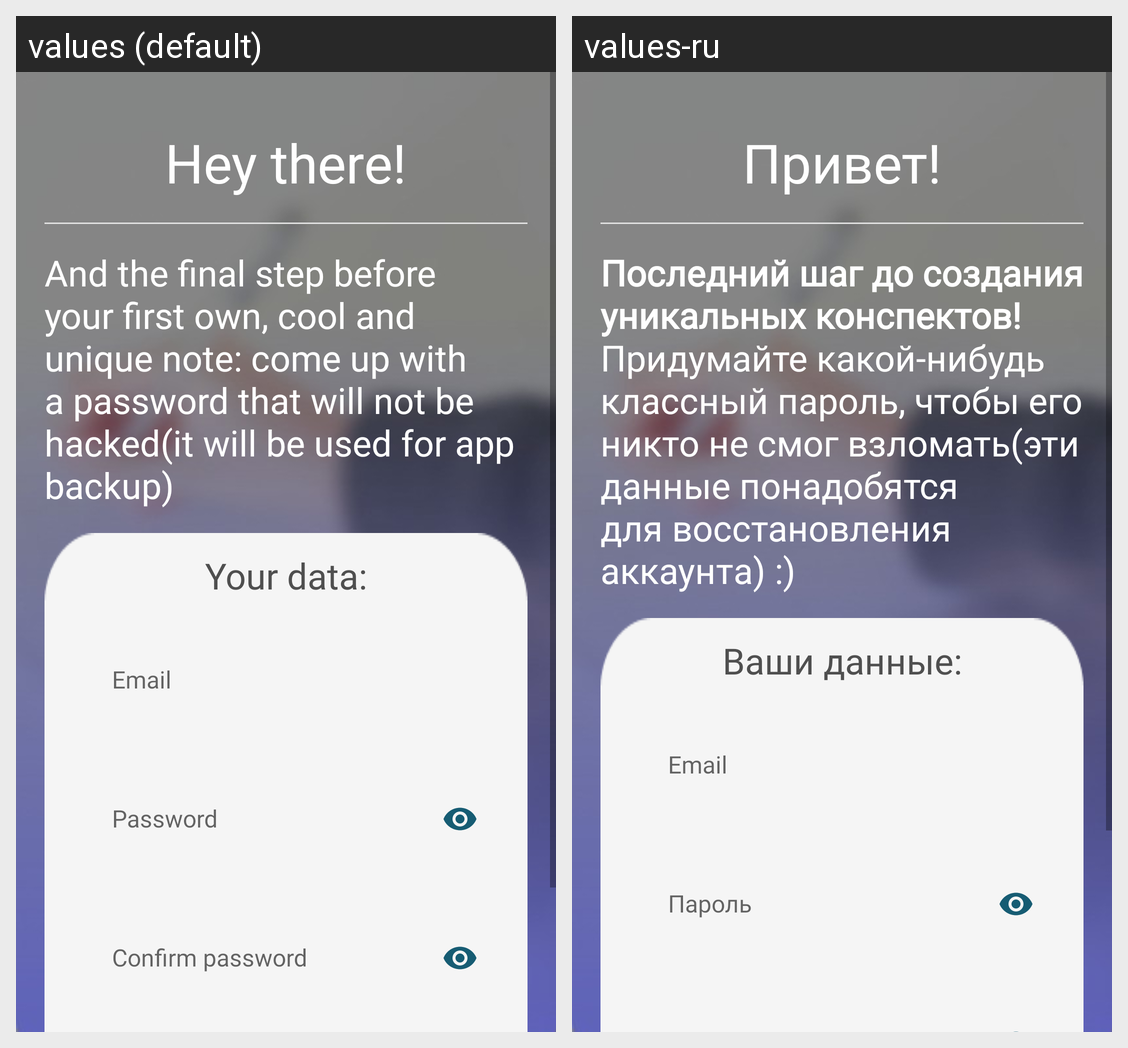

This grid shows one Android layout under two languages. Give, for every string resource on the screen, its name, the default text and each shown locale's text.
Android screen res/layout/activity_registration.xml rendered under 2 locales, left to right: values (default), values-ru. Device: Nexus 5 (rendered at 1080×1920; each locale shown at half size, 540×960, under a caption strip naming it); theme Theme.AppCompat.Light.NoActionBar.
Strings drawn on this screen, with the default value and each locale's value (text and hints the layout hard-codes, and strings that could not be matched under every locale, appear in the picture but are not listed):

login_text1
  values: Hey there!
  values-ru: Привет!

register_text1
  values: And the final step before your first own, cool and unique note: come up with a password that will not be hacked(it will be used for app backup)
  values-ru: Последний шаг до создания уникальных конспектов!
      Придумайте какой-нибудь классный пароль, чтобы его никто не смог взломать(эти данные понадобятся для восстановления аккаунта) :)

login_text2
  values: Your data:
  values-ru: Ваши данные:

login_email
  values: Email
  values-ru: Email

login_password
  values: Password
  values-ru: Пароль
